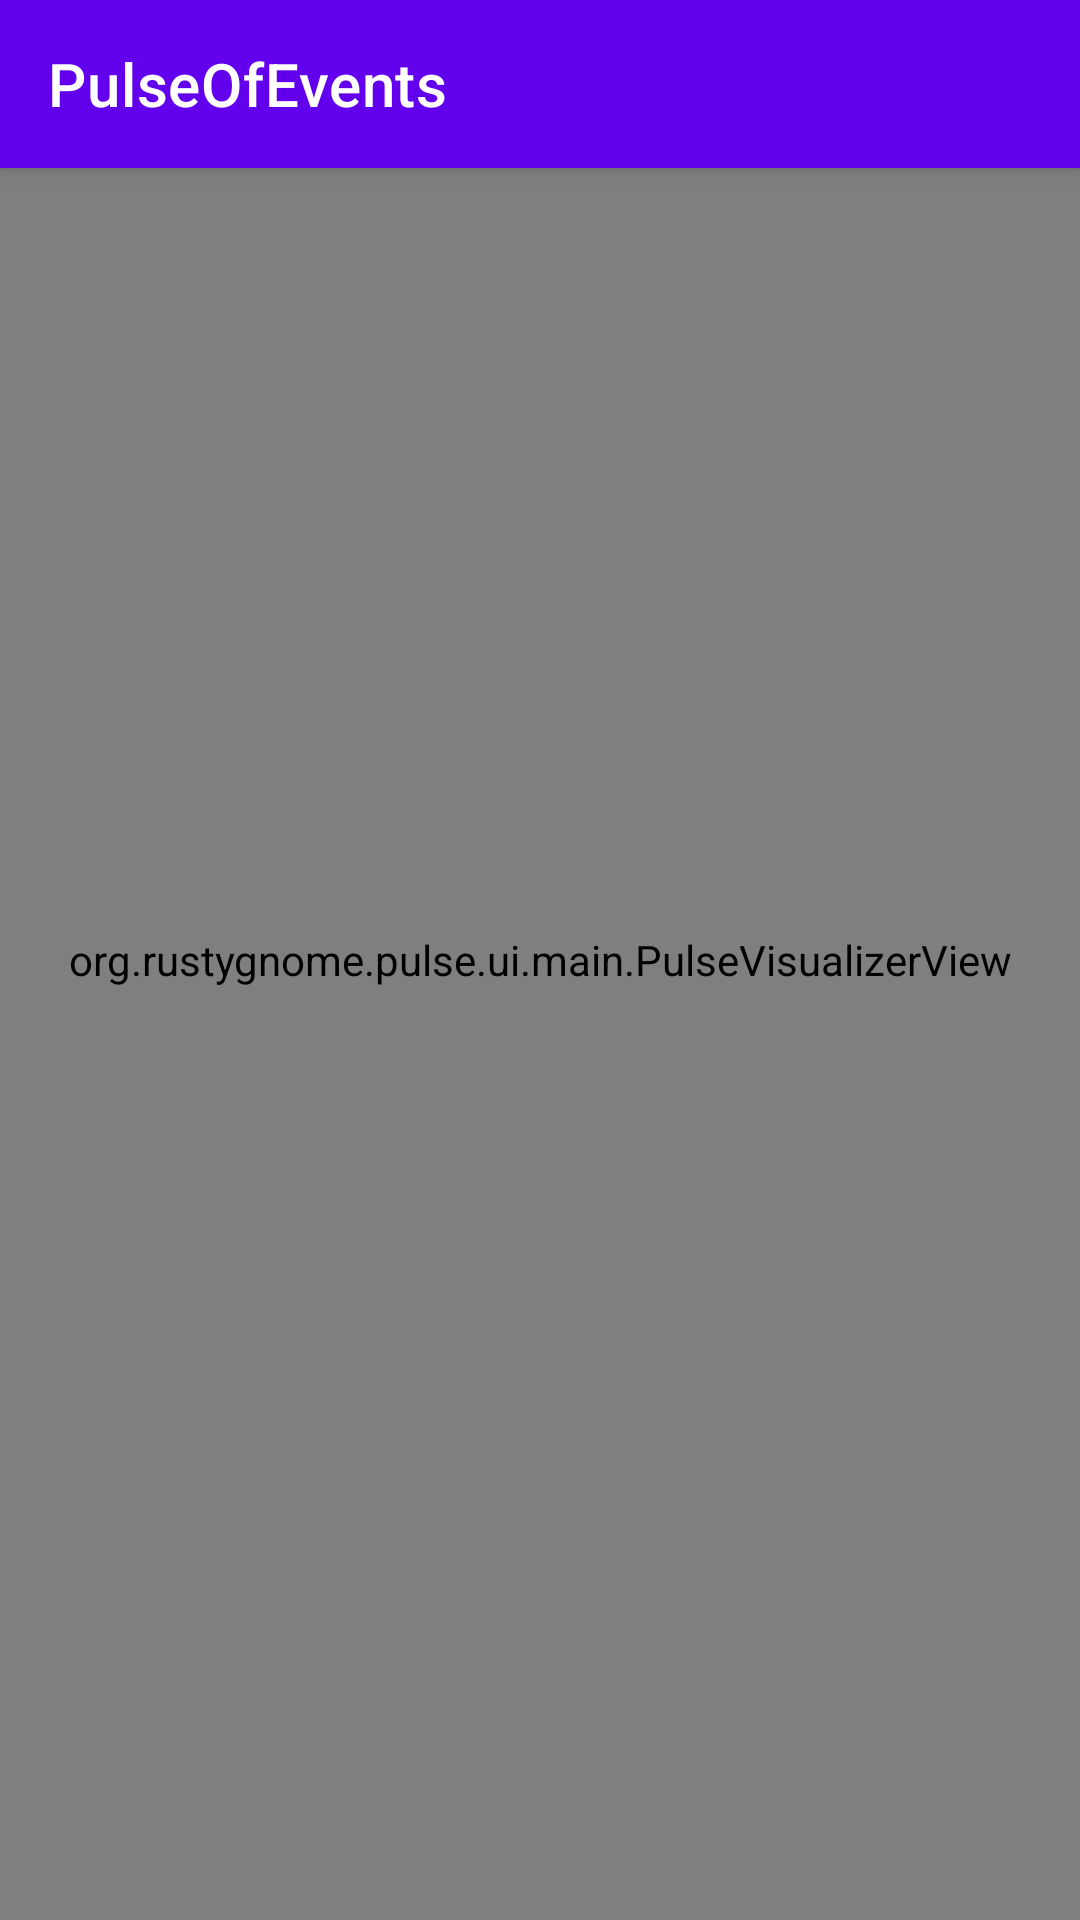

Layout XML and referenced resources for this Android screen:
<!-- AndroidManifest.xml: activity theme Theme.PulseOfEvents.NoActionBar -->
<!-- res/layout/activity_main.xml -->
<?xml version="1.0" encoding="utf-8"?>
<androidx.coordinatorlayout.widget.CoordinatorLayout xmlns:android="http://schemas.android.com/apk/res/android"
    xmlns:app="http://schemas.android.com/apk/res-auto"
    xmlns:tools="http://schemas.android.com/tools"
    android:id="@+id/mainLayout"
    android:layout_width="match_parent"
    android:layout_height="match_parent"
    android:fitsSystemWindows="true"
    tools:context=".ui.main.MainActivity">

    
    <org.rustygnome.pulse.ui.main.PulseVisualizerView
        android:id="@+id/pulseVisualizer"
        android:layout_width="match_parent"
        android:layout_height="match_parent"
        android:background="?android:attr/colorBackground" />

    <com.google.android.material.appbar.AppBarLayout
        android:id="@+id/appBarLayout"
        android:layout_width="match_parent"
        android:layout_height="wrap_content"
        android:fitsSystemWindows="true"
        android:theme="@style/Theme.PulseOfEvents.AppBarOverlay">

        <com.google.android.material.appbar.MaterialToolbar
            android:id="@+id/toolbar"
            android:layout_width="match_parent"
            android:layout_height="?attr/actionBarSize"
            android:background="?attr/colorPrimary"
            app:popupTheme="@style/Theme.PulseOfEvents.PopupOverlay">

            <TextView
                android:layout_width="wrap_content"
                android:layout_height="wrap_content"
                android:text="@string/app_name"
                android:textAppearance="?attr/textAppearanceHeadline6"
                android:textColor="@color/white" />

        </com.google.android.material.appbar.MaterialToolbar>

    </com.google.android.material.appbar.AppBarLayout>

    <FrameLayout
        android:layout_width="match_parent"
        android:layout_height="match_parent"
        app:layout_behavior="@string/appbar_scrolling_view_behavior">

        <androidx.recyclerview.widget.RecyclerView
            android:id="@+id/pulseRecyclerView"
            android:layout_width="match_parent"
            android:layout_height="match_parent"
            app:layoutManager="androidx.recyclerview.widget.LinearLayoutManager"
            tools:listitem="@layout/item_pulse_playback" />

        <TextView
            android:id="@+id/emptyView"
            android:layout_width="match_parent"
            android:layout_height="match_parent"
            android:gravity="center"
            android:padding="32dp"
            android:text="No pulses loaded. Add one in settings."
            android:textAppearance="?attr/textAppearanceBody1"
            android:visibility="gone" />

    </FrameLayout>

</androidx.coordinatorlayout.widget.CoordinatorLayout>
<!-- res/layout/item_pulse_playback.xml (included above) -->
<?xml version="1.0" encoding="utf-8"?>
<com.google.android.material.card.MaterialCardView xmlns:android="http://schemas.android.com/apk/res/android"
    xmlns:app="http://schemas.android.com/apk/res-auto"
    android:layout_width="match_parent"
    android:layout_height="wrap_content"
    android:layout_margin="4dp"
    app:cardCornerRadius="8dp"
    app:cardElevation="2dp">

    <FrameLayout
        android:layout_width="match_parent"
        android:layout_height="wrap_content">

        <LinearLayout
            android:layout_width="match_parent"
            android:layout_height="wrap_content"
            android:gravity="center_vertical"
            android:orientation="horizontal"
            android:padding="12dp">

            <TextView
                android:id="@+id/txtPulseName"
                android:layout_width="0dp"
                android:layout_height="wrap_content"
                android:layout_weight="1"
                android:textAppearance="?attr/textAppearanceSubtitle1"
                android:textStyle="bold" />

            <ImageButton
                android:id="@+id/btnInfo"
                android:layout_width="48dp"
                android:layout_height="48dp"
                android:background="?attr/selectableItemBackgroundBorderless"
                android:contentDescription="Pulse information"
                android:src="@android:drawable/ic_menu_help" />

            <ImageButton
                android:id="@+id/btnPlayPause"
                android:layout_width="48dp"
                android:layout_height="48dp"
                android:background="?attr/selectableItemBackgroundBorderless"
                android:contentDescription="Play or Pause pulse"
                android:src="@android:drawable/ic_media_play" />

        </LinearLayout>

        <ImageView
            android:id="@+id/imgDragHandle"
            android:layout_width="24dp"
            android:layout_height="24dp"
            android:layout_gravity="top|center_horizontal"
            android:layout_marginTop="0dp"
            android:alpha="0.38"
            android:contentDescription="Drag handle"
            android:src="@drawable/ic_drag_handle"
            app:tint="?attr/colorOnSurface" />

    </FrameLayout>

</com.google.android.material.card.MaterialCardView>
<!-- resources referenced by this layout -->
<resources>
  <!-- drawable ic_drag_handle (drawable) -->
  <vector xmlns:android="http://schemas.android.com/apk/res/android"
      android:width="24dp"
      android:height="24dp"
      android:viewportWidth="24"
      android:viewportHeight="24">
      <path
          android:fillColor="#FF000000"
          android:pathData="M20,9H4v2h16V9zM4,15h16v-2H4V15z" />
  </vector>
  <string name="app_name">PulseOfEvents</string>
  <style name="Theme.PulseOfEvents.AppBarOverlay" parent="ThemeOverlay.AppCompat.Dark.ActionBar" />
  <style name="Theme.PulseOfEvents.PopupOverlay" parent="ThemeOverlay.AppCompat.Light" />
  <style name="Theme.PulseOfEvents.NoActionBar">
          <item name="windowActionBar">false</item>
          <item name="windowNoTitle">true</item>
      </style>
  <!-- not gathered from this repository: default colours our renderer supplied (Android Studio template values) -->
  <color name="white">#FFFFFFFF</color>
</resources>
